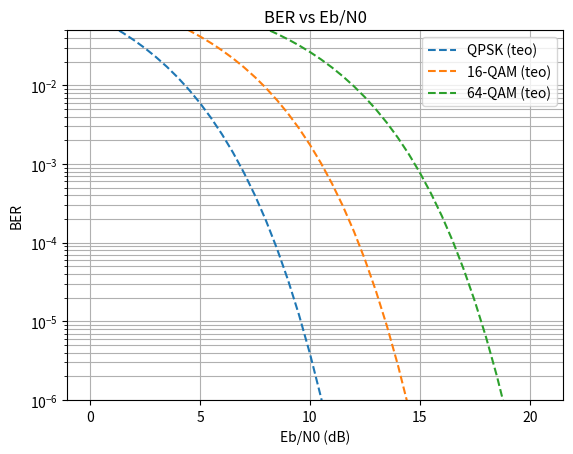

The matplotlib source for this figure:
import numpy as np
import matplotlib.pyplot as plt
from scipy.special import erfc

# -----------------------------
# Funciones teóricas
# -----------------------------
def ber_qpsk(EbN0_dB):
    EbN0 = 10**(EbN0_dB/10)
    return 0.5 * erfc(np.sqrt(EbN0))

def ber_mqam(EbN0_dB, M):
    k = np.log2(M)
    EbN0 = 10**(EbN0_dB/10)
    return (4/k)*(1 - 1/np.sqrt(M)) * 0.5 * erfc(np.sqrt(3*k*EbN0/(2*(M-1))))

# -----------------------------
# Main
# -----------------------------
EbN0_dB = np.arange(0, 21, 0.5)

# Teórico
ber_qpsk_th = ber_qpsk(EbN0_dB)
ber_16qam_th = ber_mqam(EbN0_dB, 16)
ber_64qam_th = ber_mqam(EbN0_dB, 64)

# -----------------------------
# Plot
# -----------------------------
plt.figure()

plt.semilogy(EbN0_dB, ber_qpsk_th, '--', label='QPSK (teo)')
plt.semilogy(EbN0_dB, ber_16qam_th, '--', label='16-QAM (teo)')
plt.semilogy(EbN0_dB, ber_64qam_th, '--', label='64-QAM (teo)')

plt.ylim([1e-6, 5e-2])
plt.grid(True, which='both')
plt.xlabel('Eb/N0 (dB)')
plt.ylabel('BER')
plt.title('BER vs Eb/N0')
plt.legend()

plt.show()
